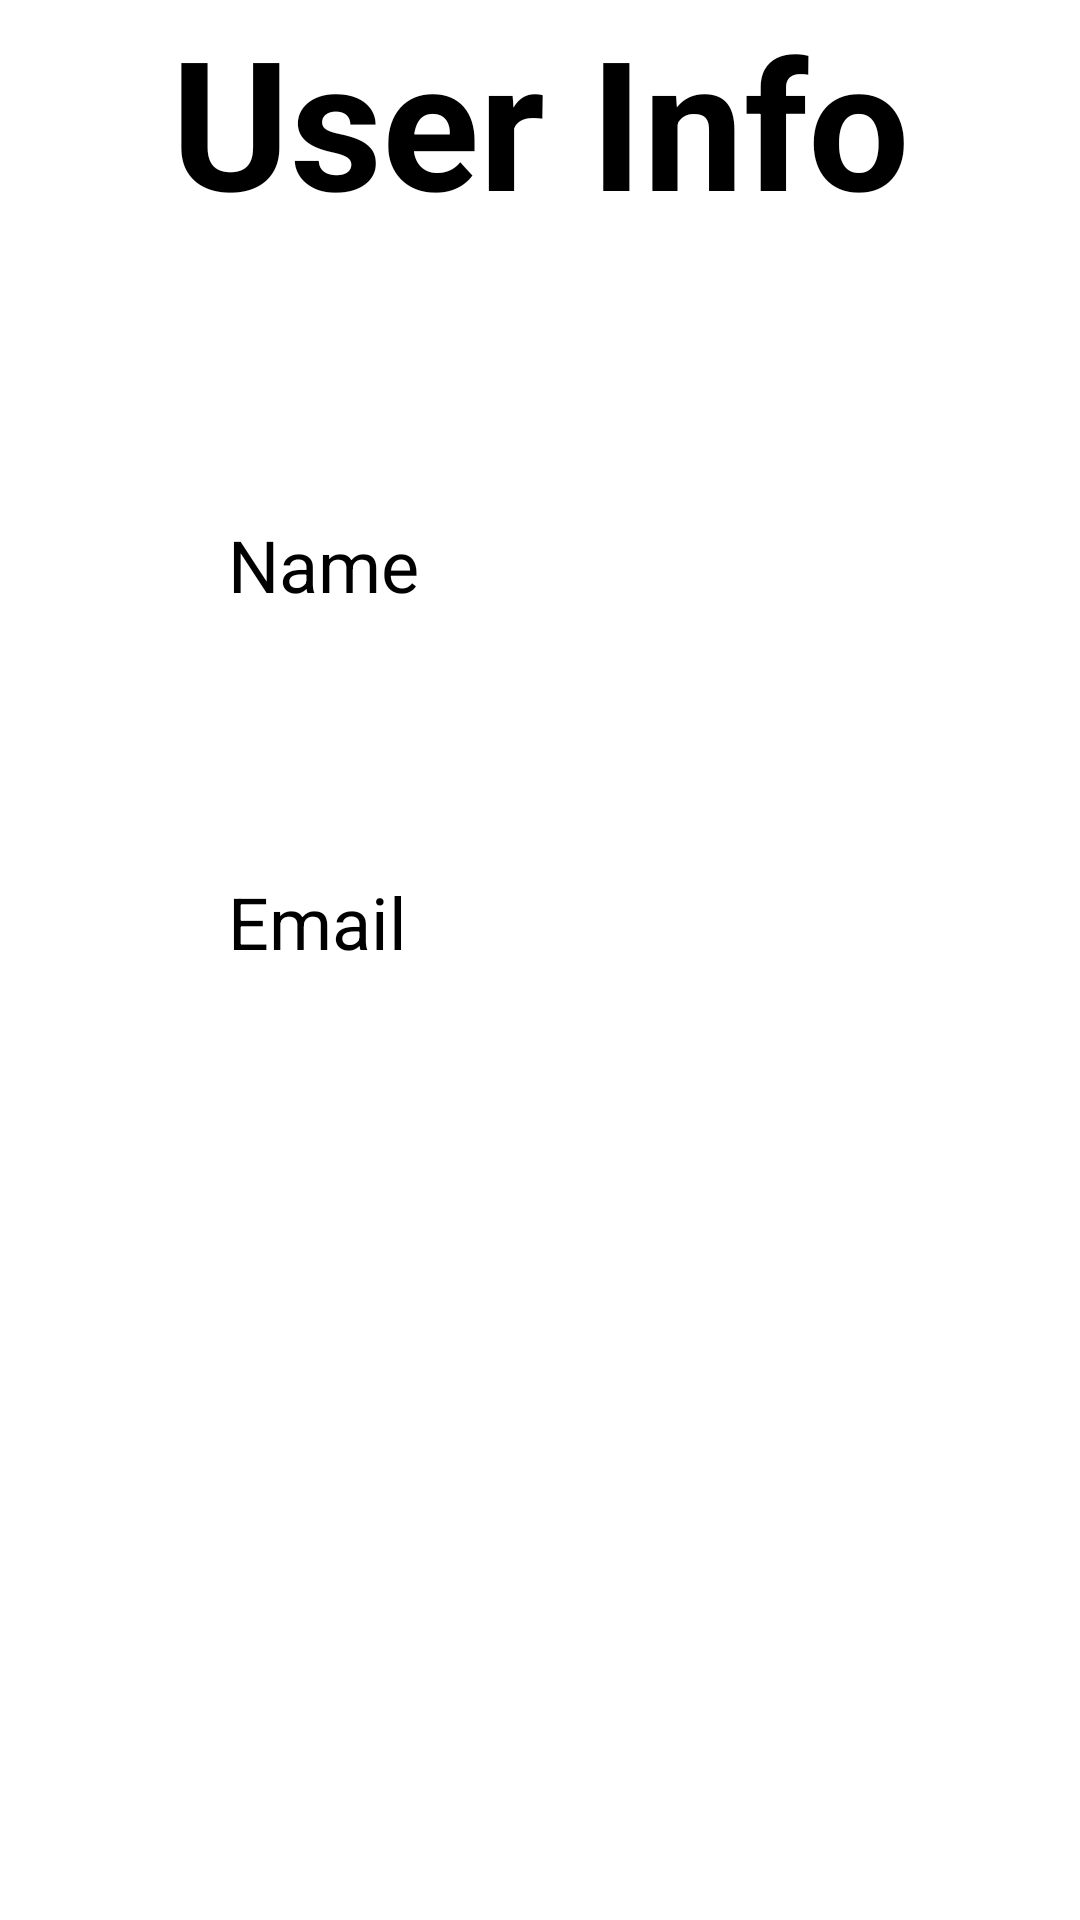

Write the Android layout XML for this screen, with the resource values it uses.
<!-- AndroidManifest.xml: application theme Theme.Project2android -->
<!-- res/layout/activity_user_info.xml -->
<?xml version="1.0" encoding="utf-8"?>
<androidx.constraintlayout.widget.ConstraintLayout xmlns:android="http://schemas.android.com/apk/res/android"
    xmlns:app="http://schemas.android.com/apk/res-auto"
    xmlns:tools="http://schemas.android.com/tools"
    android:layout_width="match_parent"
    android:layout_height="match_parent"
    tools:context=".UserInfo">

    <TextView
        android:id="@+id/User_info"
        android:layout_width="match_parent"
        android:layout_height="wrap_content"
        android:text="User Info"
        android:textAlignment="center"
        android:textSize="60sp"
        android:textStyle="bold"
        tools:layout_editor_absoluteX="-16dp"
        tools:layout_editor_absoluteY="46dp"
        tools:ignore="MissingConstraints" />

    <EditText
        android:id="@+id/user_et_name"
        android:layout_width="295dp"
        android:layout_height="71dp"
        android:layout_marginStart="76dp"
        android:layout_marginTop="92dp"
        android:ems="10"
        android:hint="Name"
        android:inputType="text"
        android:textSize="24sp"
        app:layout_constraintLeft_toLeftOf="parent"
        app:layout_constraintRight_toRightOf="parent"
        app:layout_constraintStart_toStartOf="parent"
        app:layout_constraintTop_toBottomOf="@+id/User_info"
        tools:ignore="MissingConstraints" />

    <EditText
        android:id="@+id/user_et_email"
        android:layout_width="289dp"
        android:layout_height="56dp"
        android:layout_marginStart="76dp"
        android:layout_marginTop="48dp"
        android:ems="10"
        android:hint="Email"
        android:inputType="textEmailAddress"
        android:textSize="24sp"
        app:layout_constraintStart_toStartOf="parent"
        app:layout_constraintTop_toBottomOf="@+id/user_et_name"
        tools:ignore="MissingConstraints" />

    <Button
        android:id="@+id/bt_Logout"
        android:layout_width="150dp"
        android:layout_height="70dp"
        android:layout_marginStart="92dp"
        android:layout_marginTop="52dp"
        android:backgroundTint="#0ED6B9"
        android:text="Logout"
        android:textColor="#ffffff"
        android:textSize="26sp"
        android:textStyle="bold"
        app:layout_constraintStart_toStartOf="parent"
        app:layout_constraintTop_toBottomOf="@+id/user_et_email"
        tools:ignore="MissingConstraints" />

</androidx.constraintlayout.widget.ConstraintLayout>
<!-- resources referenced by this layout -->
<resources>
  <style name="Theme.Project2android" parent="Theme.MaterialComponents.DayNight.NoActionBar">
          
          <item name="colorPrimary">@color/purple_200</item>
          <item name="colorPrimaryVariant">@color/purple_700</item>
          <item name="colorOnPrimary">@color/black</item>
          
          <item name="colorSecondary">@color/teal_200</item>
          <item name="colorSecondaryVariant">@color/teal_200</item>
          <item name="colorOnSecondary">@color/black</item>
          
          <item name="android:statusBarColor" tools:targetApi="l">?attr/colorPrimaryVariant</item>
          
      </style>
  <color name="purple_200">#FFBB86FC</color>
  <color name="purple_700">#FF3700B3</color>
  <color name="black">#FF000000</color>
  <color name="teal_200">#FF03DAC5</color>
</resources>
